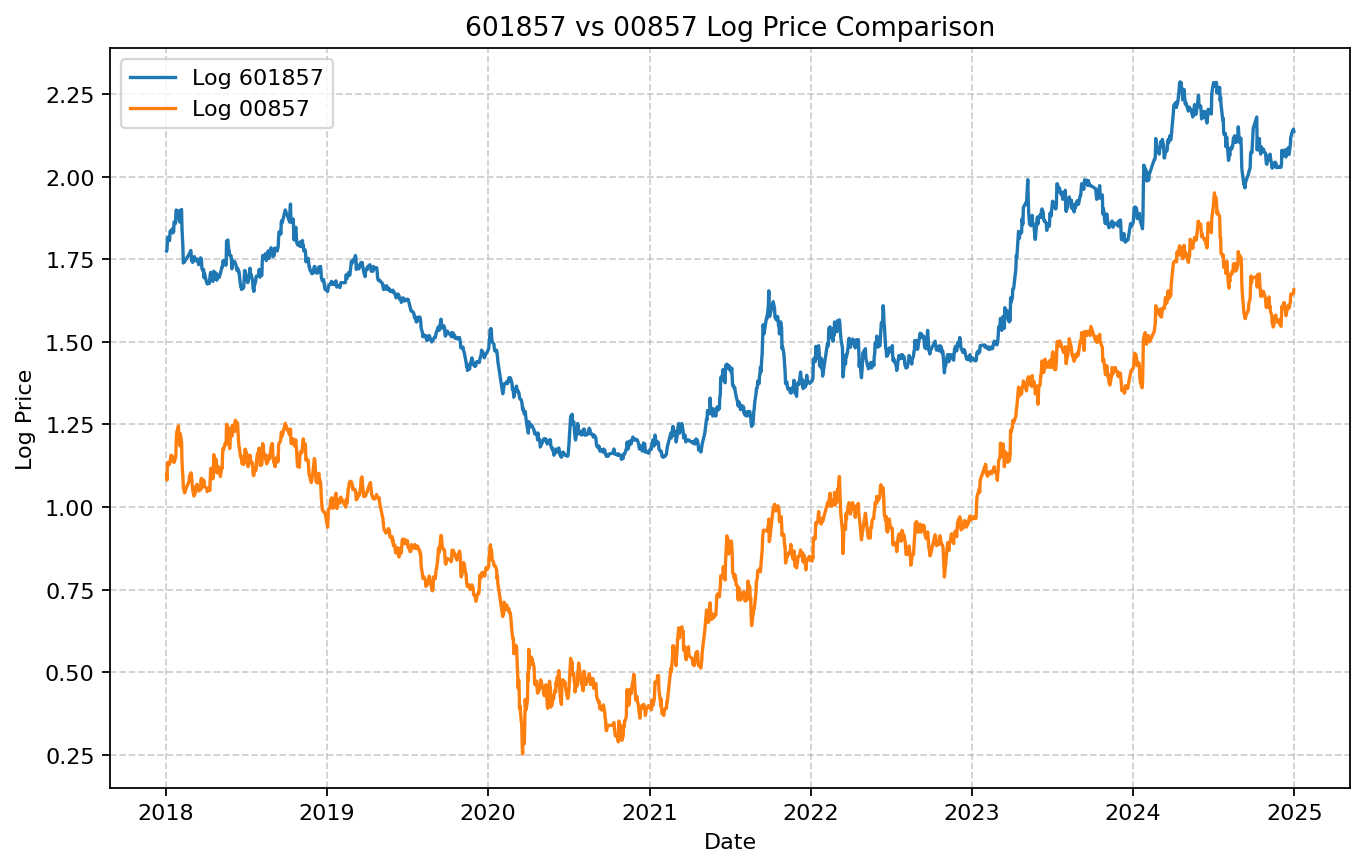

The file beside this chart, header and first rows:
date, 601857, 00857
2018-01-02, 1.775, 1.096
2018-01-03, 1.778, 1.082
2018-01-04, 1.812, 1.131
2018-01-05, 1.816, 1.135
2018-01-08, 1.808, 1.128
2018-01-09, 1.807, 1.131
2018-01-10, 1.834, 1.138
2018-01-11, 1.836, 1.149
2018-01-12, 1.834, 1.157
2018-01-15, 1.842, 1.154
2018-01-16, 1.829, 1.152
2018-01-17, 1.842, 1.138
2018-01-18, 1.833, 1.14
2018-01-19, 1.863, 1.135
2018-01-22, 1.858, 1.147
2018-01-23, 1.884, 1.152
2018-01-24, 1.899, 1.203
2018-01-25, 1.89, 1.225
2018-01-26, 1.896, 1.23
2018-01-29, 1.896, 1.246
2018-01-30, 1.875, 1.21
2018-01-31, 1.864, 1.202
2018-02-01, 1.863, 1.185
2018-02-02, 1.896, 1.222
2018-02-05, 1.901, 1.197
2018-02-06, 1.842, 1.137
2018-02-07, 1.813, 1.11
2018-02-08, 1.788, 1.094
2018-02-09, 1.739, 1.06
2018-02-12, 1.742, 1.043
2018-02-13, 1.746, 1.047
2018-02-14, 1.747, 1.052
2018-02-22, 1.765, 1.078
2018-02-23, 1.768, 1.094
2018-02-26, 1.777, 1.103
2018-02-27, 1.761, 1.103
2018-02-28, 1.746, 1.087
2018-03-01, 1.747, 1.074
2018-03-02, 1.74, 1.054
2018-03-05, 1.746, 1.033
2018-03-06, 1.758, 1.06
2018-03-07, 1.747, 1.039
2018-03-08, 1.749, 1.056
2018-03-09, 1.749, 1.054
2018-03-12, 1.751, 1.069
2018-03-13, 1.744, 1.065
2018-03-14, 1.744, 1.062
2018-03-15, 1.739, 1.058
2018-03-16, 1.733, 1.048
2018-03-19, 1.74, 1.052
2018-03-20, 1.754, 1.052
2018-03-21, 1.749, 1.076
2018-03-22, 1.751, 1.087
2018-03-23, 1.723, 1.058
2018-03-26, 1.714, 1.073
2018-03-27, 1.719, 1.082
2018-03-28, 1.694, 1.08
2018-03-29, 1.707, 1.062
2018-04-03, 1.679, 1.058
2018-04-04, 1.675, 1.047
... 1,586 more rows
